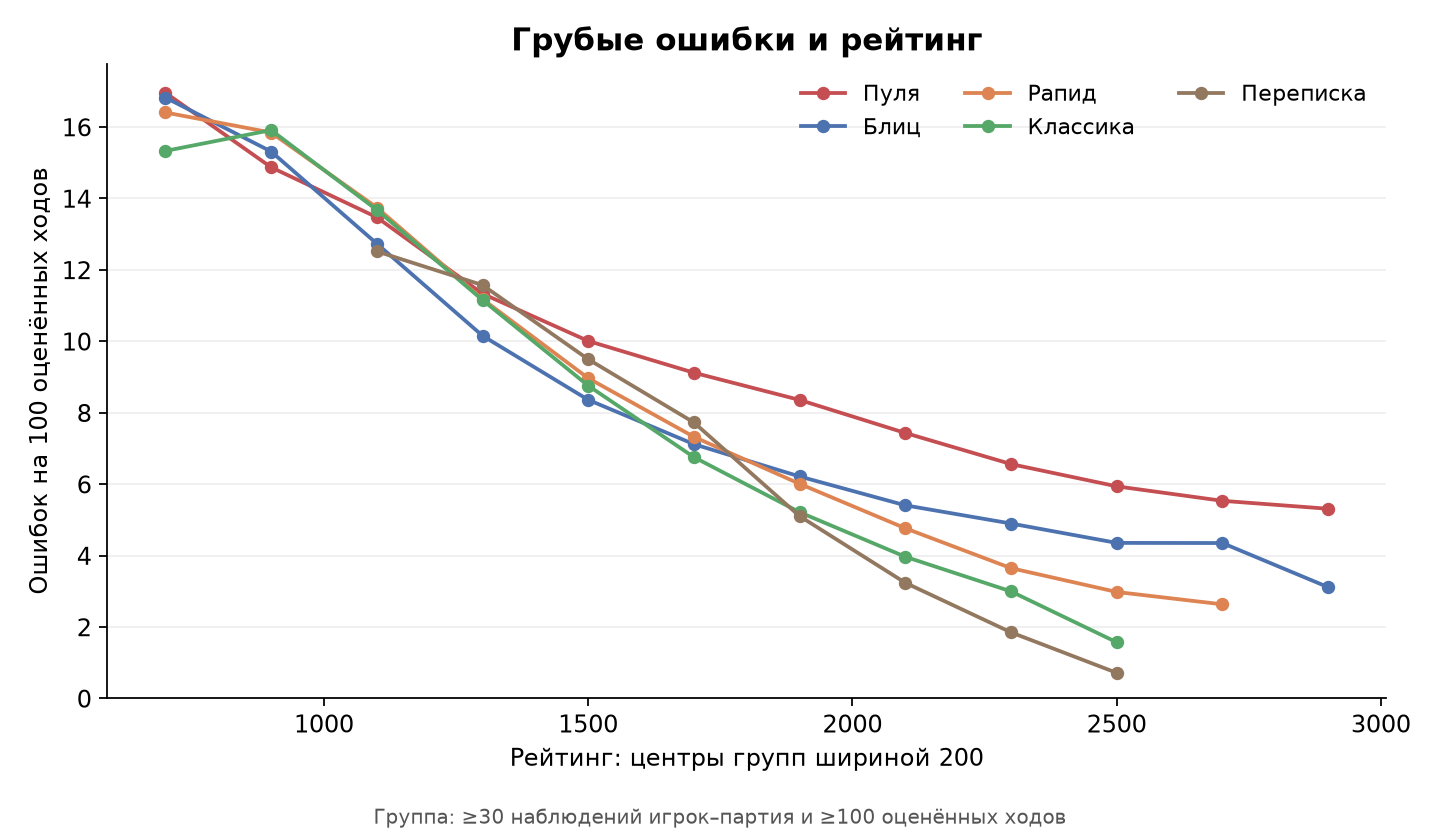

The table this chart was drawn from, first rows:
rating_lower, player_games, evaluated_moves, blunders, acpl_times_moves, acpl_sum, player_games_with_blunder, possible_moves, blunders_per_100_moves, weighted_acpl, mean_blunders_per_player_game, mean_player_game_acpl, player_games_with_blunder_share, evaluated_move_coverage, plot_eligible, rating_upper_exclusive, rating_center
600, 719, 18516, 3084, 2113546, 86500, 691, 18574, 16.66, 114.1, 4.289, 120.3, 0.9611, 0.9969, True, 800, 700
800, 26655, 716237, 110699, 75069534, 2857424, 25081, 719771, 15.46, 104.8, 4.153, 107.2, 0.9409, 0.9951, True, 1000, 900
1000, 188026, 5258940, 697339, 481948950, 17663304, 173071, 5290457, 13.26, 91.64, 3.709, 93.94, 0.9205, 0.994, True, 1200, 1100
1200, 586329, 17172952, 1858250, 1333406886, 46595186, 520597, 17271942, 10.82, 77.65, 3.169, 79.47, 0.8879, 0.9943, True, 1400, 1300
1400, 1103884, 33834848, 3039416, 2278316528, 75712798, 940997, 34011272, 8.983, 67.34, 2.753, 68.59, 0.8524, 0.9948, True, 1600, 1500
1600, 1215200, 38771565, 2993194, 2341379226, 74361671, 997663, 38948414, 7.72, 60.39, 2.463, 61.19, 0.821, 0.9955, True, 1800, 1700
1800, 837963, 27277020, 1853907, 1498574638, 46429863, 656918, 27394733, 6.797, 54.94, 2.212, 55.41, 0.7839, 0.9957, True, 2000, 1900
2000, 357768, 11788238, 701479, 586413815, 17822195, 262310, 11840219, 5.951, 49.75, 1.961, 49.81, 0.7332, 0.9956, True, 2200, 2100
2200, 111286, 3760319, 199885, 171285820, 5014855, 76283, 3777730, 5.316, 45.55, 1.796, 45.06, 0.6855, 0.9954, True, 2400, 2300
2400, 25946, 906769, 46195, 40248677, 1124325, 17288, 911326, 5.094, 44.39, 1.78, 43.33, 0.6663, 0.995, True, 2600, 2500
2600, 5497, 211412, 10828, 9445367, 234744, 3709, 212418, 5.122, 44.68, 1.97, 42.7, 0.6747, 0.9953, True, 2800, 2700
2800, 888, 36082, 1736, 1575435, 37179, 598, 36280, 4.811, 43.66, 1.955, 41.87, 0.6734, 0.9945, True, 3000, 2900
3000, 14, 562, 26, 25387, 591.8, 8, 565, 4.626, 45.17, 1.857, 42.27, 0.5714, 0.9947, False, 3200, 3100
